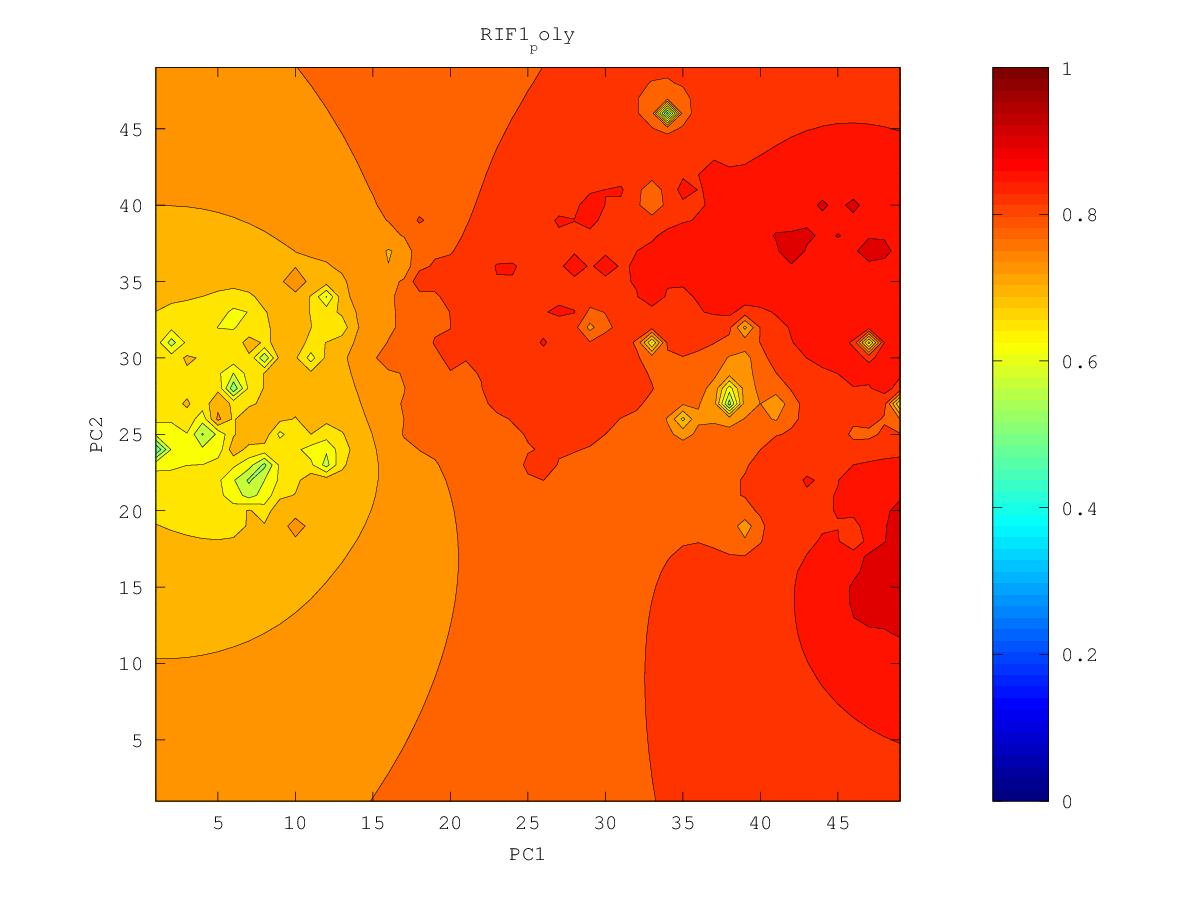

Values plotted in this chart, from the file beside it:
0.853746471484, 0.855823548655, 0.858063879655, 0.860482327001, 0.863091427631, 0.865897749948, 0.868897322946, 0.872072375177, 0.875400650731, 0.878934964264, 0.882969444771, 0.887512785477, 0.889375019451, 0.886768721742, 0.884336143675, 0.883126194237, 0.884525537076, 0.892291071266, 0.879904871873, 0.877935684499, 0.869740219099, 0.848486364409, 0.655622695852, 0.779337976812
0.8537, 0.8559, 0.8583, 0.861, 0.8639, 0.8671, 0.8706, 0.8744, 0.8785, 0.8828, 0.8882, 0.9006, 0.9179, 0.8926, 0.8857, 0.8821, 0.8814, 0.89, 0.8641, 0.8703, 0.8784, 0.8781, 0.8345, 0.817
0.8535, 0.8558, 0.8584, 0.8613, 0.8645, 0.8681, 0.8723, 0.8771, 0.8827, 0.888, 0.8918, 0.9013, 0.9249, 0.8962, 0.8879, 0.8821, 0.8776, 0.8811, 0.6385, 0.8595, 0.8726, 0.8605, 0.8458, 0.8384
0.8531, 0.8556, 0.8583, 0.8613, 0.8648, 0.869, 0.874, 0.88, 0.8881, 0.9161, 0.8947, 0.8986, 0.8986, 0.8993, 0.8955, 0.8836, 0.8792, 0.8799, 0.86, 0.8716, 0.8877, 0.8601, 0.8475, 0.8315
0.8526, 0.855, 0.8578, 0.861, 0.8648, 0.8694, 0.8755, 0.8844, 0.8908, 0.8954, 0.8961, 0.9067, 0.8959, 0.9007, 0.8928, 0.8848, 0.8815, 0.8776, 0.8727, 0.8696, 0.8638, 0.8552, 0.8483, 0.8499
0.8518, 0.8543, 0.8571, 0.8603, 0.8642, 0.8689, 0.8754, 0.8882, 0.8937, 0.9109, 0.8962, 0.8967, 0.8946, 0.8926, 0.8893, 0.8865, 0.897, 0.8814, 0.8754, 0.8711, 0.8589, 0.8493, 0.8442, 0.8449
0.8507, 0.8532, 0.856, 0.8592, 0.863, 0.8674, 0.873, 0.8799, 0.8875, 0.8946, 0.8968, 0.915, 0.8986, 0.8989, 0.8927, 0.89, 0.8847, 0.876, 0.8736, 0.8638, 0.8506, 0.8396, 0.8333, 0.8331
0.8494, 0.8518, 0.8546, 0.8577, 0.8613, 0.8654, 0.8701, 0.8758, 0.8837, 0.8949, 0.8942, 0.9097, 0.9472, 0.8977, 0.8923, 0.8903, 0.8802, 0.8661, 0.8623, 0.8494, 0.8368, 0.8239, 0.8088, 0.8123
0.8478, 0.8501, 0.8528, 0.8559, 0.8593, 0.863, 0.8672, 0.8718, 0.8771, 0.8824, 0.889, 0.9094, 0.896, 0.8999, 0.8951, 0.8802, 0.8663, 0.853, 0.8497, 0.8345, 0.821, 0.8055, 0.7384, 0.7761
0.8459, 0.8481, 0.8508, 0.8538, 0.8571, 0.8607, 0.8645, 0.8684, 0.8724, 0.8766, 0.8815, 0.8868, 0.8869, 0.889, 0.8961, 0.8801, 0.8559, 0.8245, 0.8223, 0.8111, 0.7997, 0.7902, 0.7802, 0.7892
0.8436, 0.8457, 0.8484, 0.8515, 0.855, 0.8586, 0.8623, 0.8658, 0.8689, 0.872, 0.8755, 0.8791, 0.8818, 0.8823, 0.881, 0.8848, 0.8446, 0.7272, 0.8042, 0.7621, 0.7606, 0.7564, 0.7606, 0.7812
0.8408, 0.8426, 0.8453, 0.8492, 0.8535, 0.8571, 0.8614, 0.8656, 0.8669, 0.8686, 0.8715, 0.8766, 0.8956, 0.8931, 0.8816, 0.8977, 0.8738, 0.831, 0.8112, 0.7756, 0.7581, 0.6322, 0.5506, 0.7636
0.8374, 0.8383, 0.8407, 0.8472, 0.857, 0.8561, 0.8616, 0.897, 0.8662, 0.8655, 0.8681, 0.8726, 0.8778, 0.8785, 0.8787, 0.8929, 0.8677, 0.8429, 0.8227, 0.8042, 0.7868, 0.7687, 0.7605, 0.7752
0.8333, 0.8321, 0.8316, 0.8376, 0.8572, 0.8521, 0.8576, 0.8631, 0.8625, 0.862, 0.865, 0.8703, 0.8738, 0.8721, 0.8691, 0.8655, 0.861, 0.8443, 0.8291, 0.8153, 0.8027, 0.7915, 0.782, 0.776
0.8291, 0.8244, 0.8132, 0.8019, 0.8265, 0.8457, 0.86, 0.8588, 0.8763, 0.856, 0.8614, 0.875, 0.897, 0.8743, 0.8657, 0.8594, 0.852, 0.8435, 0.8358, 0.8202, 0.8105, 0.8013, 0.785, 0.6853
0.8262, 0.8194, 0.796, 0.5093, 0.8099, 0.8432, 0.8595, 0.8489, 0.8387, 0.8365, 0.853, 0.8716, 0.8753, 0.8757, 0.8665, 0.8597, 0.8512, 0.8442, 0.8275, 0.8154, 0.8143, 0.8096, 0.798, 0.7773
0.8256, 0.821, 0.8116, 0.8048, 0.8236, 0.8531, 0.8514, 0.8385, 0.7942, 0.7802, 0.8435, 0.8588, 0.8708, 0.8886, 0.8697, 0.8816, 0.8523, 0.8388, 0.6535, 0.803, 0.8189, 0.823, 0.8155, 0.8063
0.8261, 0.8245, 0.823, 0.8244, 0.8314, 0.8403, 0.8435, 0.841, 0.8342, 0.8333, 0.8463, 0.8554, 0.8632, 0.8665, 0.8658, 0.8616, 0.8588, 0.8383, 0.8178, 0.8264, 0.8285, 0.8348, 0.8257, 0.8168
0.8266, 0.8267, 0.8274, 0.8297, 0.8338, 0.8385, 0.8426, 0.8476, 0.8685, 0.8569, 0.8527, 0.8549, 0.858, 0.86, 0.8594, 0.8531, 0.8412, 0.8337, 0.835, 0.8393, 0.8333, 0.829, 0.8254, 0.8214
0.8266, 0.8275, 0.8289, 0.8312, 0.8344, 0.8383, 0.8429, 0.8497, 0.8637, 0.8632, 0.8575, 0.8562, 0.8578, 0.8789, 0.8548, 0.8426, 0.8231, 0.8115, 0.8412, 0.8351, 0.8325, 0.8304, 0.8278, 0.8246
0.826, 0.8272, 0.8289, 0.8311, 0.834, 0.8376, 0.8422, 0.8485, 0.8606, 0.8728, 0.87, 0.8584, 0.8575, 0.8588, 0.8517, 0.841, 0.8127, 0.7672, 0.825, 0.8329, 0.8347, 0.8349, 0.8324, 0.8283
0.825, 0.8263, 0.828, 0.8302, 0.8329, 0.8363, 0.8405, 0.846, 0.8529, 0.859, 0.8639, 0.8584, 0.8585, 0.8854, 0.8525, 0.8486, 0.8654, 0.8349, 0.8336, 0.8361, 0.8405, 0.8515, 0.844, 0.8337
0.8235, 0.8249, 0.8265, 0.8286, 0.8311, 0.8343, 0.8383, 0.8435, 0.8497, 0.8544, 0.8672, 0.8591, 0.8546, 0.8549, 0.853, 0.8563, 0.8695, 0.8474, 0.8428, 0.8408, 0.8424, 0.847, 0.8519, 0.8369
0.8218, 0.8231, 0.8246, 0.8265, 0.8289, 0.8318, 0.8356, 0.8414, 0.8576, 0.8551, 0.8535, 0.8522, 0.8508, 0.8516, 0.8535, 0.8635, 0.8612, 0.8519, 0.8686, 0.847, 0.8456, 0.8404, 0.8464, 0.8405
0.8198, 0.8209, 0.8223, 0.824, 0.8261, 0.8286, 0.832, 0.8367, 0.8441, 0.8455, 0.8447, 0.846, 0.849, 0.8537, 0.8551, 0.8621, 0.8548, 0.8472, 0.8453, 0.845, 0.844, 0.8366, 0.8356, 0.8308
0.8175, 0.8185, 0.8197, 0.8212, 0.8229, 0.825, 0.8276, 0.8307, 0.834, 0.8363, 0.8383, 0.8417, 0.8491, 0.8674, 0.8607, 0.8507, 0.8462, 0.8424, 0.8389, 0.836, 0.8343, 0.8351, 0.8305, 0.823
0.8151, 0.8159, 0.8169, 0.818, 0.8194, 0.8211, 0.823, 0.8252, 0.8275, 0.8298, 0.8324, 0.8366, 0.8452, 0.8665, 0.861, 0.8486, 0.8429, 0.8468, 0.8368, 0.8306, 0.8288, 0.8376, 0.8281, 0.8171
0.8125, 0.8131, 0.8138, 0.8147, 0.8158, 0.817, 0.8185, 0.8201, 0.8219, 0.8239, 0.8265, 0.8301, 0.8356, 0.8428, 0.8505, 0.8524, 0.8383, 0.8403, 0.8316, 0.8256, 0.8227, 0.8208, 0.8165, 0.8104
0.8098, 0.8102, 0.8107, 0.8113, 0.812, 0.8129, 0.8139, 0.8152, 0.8166, 0.8183, 0.8204, 0.8232, 0.8271, 0.8321, 0.8397, 0.8412, 0.8305, 0.8269, 0.8243, 0.8223, 0.819, 0.816, 0.8113, 0.8045
0.8069, 0.8071, 0.8074, 0.8077, 0.8081, 0.8087, 0.8094, 0.8103, 0.8115, 0.813, 0.8146, 0.8166, 0.8202, 0.8261, 0.8319, 0.8308, 0.8221, 0.8215, 0.8228, 0.833, 0.8192, 0.8213, 0.8137, 0.7988
0.8041, 0.804, 0.804, 0.804, 0.8041, 0.8043, 0.8047, 0.8054, 0.8067, 0.8091, 0.8105, 0.8102, 0.815, 0.8272, 0.8315, 0.817, 0.8121, 0.8158, 0.8247, 0.8114, 0.8061, 0.8028, 0.7982, 0.7915
0.8011, 0.8009, 0.8006, 0.8003, 0.8001, 0.7999, 0.7999, 0.8003, 0.8017, 0.808, 0.8262, 0.8009, 0.8091, 0.8103, 0.848, 0.8067, 0.8001, 0.7995, 0.7992, 0.7963, 0.7925, 0.7892, 0.7866, 0.7847
0.7982, 0.7977, 0.7972, 0.7966, 0.796, 0.7955, 0.7949, 0.7947, 0.795, 0.7975, 0.7978, 0.7821, 0.7506, 0.7567, 0.785, 0.7883, 0.7868, 0.7865, 0.7881, 0.7882, 0.7823, 0.779, 0.7811, 0.7798
0.7953, 0.7946, 0.7938, 0.7929, 0.792, 0.791, 0.7899, 0.7888, 0.7875, 0.7857, 0.7808, 0.7686, 0.7342, 0.7388, 0.7677, 0.7745, 0.7742, 0.7742, 0.7813, 0.8054, 0.7727, 0.7679, 0.7748, 0.7713
0.7924, 0.7915, 0.7904, 0.7892, 0.788, 0.7866, 0.785, 0.7831, 0.7808, 0.7776, 0.7727, 0.7651, 0.7565, 0.7553, 0.7622, 0.7777, 0.7629, 0.7591, 0.7651, 0.7724, 0.76, 0.7538, 0.7505, 0.7456
0.7896, 0.7884, 0.7871, 0.7857, 0.7841, 0.7823, 0.7803, 0.7779, 0.775, 0.7714, 0.7668, 0.7613, 0.7558, 0.7519, 0.751, 0.7564, 0.7413, 0.7356, 0.745, 0.7607, 0.745, 0.7394, 0.7343, 0.7272
0.7869, 0.7855, 0.784, 0.7823, 0.7804, 0.7783, 0.7759, 0.7732, 0.77, 0.7661, 0.7616, 0.7564, 0.7504, 0.743, 0.7324, 0.7182, 0.7038, 0.6741, 0.7149, 0.7264, 0.7281, 0.7265, 0.722, 0.7121
0.7843, 0.7827, 0.781, 0.7791, 0.777, 0.7746, 0.7719, 0.7689, 0.7654, 0.7614, 0.7568, 0.7514, 0.7448, 0.7353, 0.7149, 0.6096, 0.6797, 0.6684, 0.697, 0.705, 0.7138, 0.7173, 0.7163, 0.7057
0.7818, 0.7801, 0.7782, 0.7761, 0.7738, 0.7712, 0.7683, 0.765, 0.7613, 0.7571, 0.7524, 0.7471, 0.741, 0.7336, 0.7208, 0.6936, 0.695, 0.6969, 0.6855, 0.6373, 0.7038, 0.7122, 0.7228, 0.7134
0.7795, 0.7776, 0.7756, 0.7733, 0.7708, 0.768, 0.7649, 0.7615, 0.7576, 0.7533, 0.7486, 0.7434, 0.7381, 0.7351, 0.776, 0.7205, 0.7067, 0.7038, 0.7147, 0.7025, 0.7067, 0.7109, 0.7085, 0.6939
0.7773, 0.7753, 0.7731, 0.7707, 0.7681, 0.7652, 0.7619, 0.7583, 0.7543, 0.7499, 0.745, 0.7398, 0.7345, 0.7301, 0.7271, 0.7154, 0.7054, 0.7019, 0.703, 0.7098, 0.7218, 0.7134, 0.7245, 0.7057
0.7753, 0.7732, 0.7709, 0.7684, 0.7656, 0.7626, 0.7592, 0.7555, 0.7514, 0.7469, 0.7419, 0.7363, 0.7303, 0.7236, 0.7153, 0.7043, 0.6943, 0.6927, 0.6913, 0.5768, 0.6973, 0.6988, 0.7058, 0.7162
0.7734, 0.7713, 0.7689, 0.7663, 0.7635, 0.7603, 0.7569, 0.7531, 0.7489, 0.7443, 0.7391, 0.7333, 0.7266, 0.7186, 0.7079, 0.691, 0.6556, 0.672, 0.7108, 0.6899, 0.6739, 0.663, 0.6877, 0.7282
0.7718, 0.7695, 0.7671, 0.7644, 0.7615, 0.7584, 0.7549, 0.751, 0.7468, 0.7421, 0.7368, 0.7309, 0.7239, 0.7155, 0.7042, 0.6859, 0.6434, 0.651, 0.6737, 0.6829, 0.6117, 0.5391, 0.6871, 0.6902
0.7702, 0.768, 0.7655, 0.7628, 0.7599, 0.7567, 0.7532, 0.7494, 0.7451, 0.7404, 0.7352, 0.7292, 0.7224, 0.7142, 0.7042, 0.6913, 0.6762, 0.653, 0.6752, 0.6735, 0.6636, 0.6879, 0.7242, 0.7483
0.7689, 0.7666, 0.7641, 0.7614, 0.7585, 0.7553, 0.7518, 0.748, 0.7438, 0.7392, 0.7341, 0.7283, 0.7218, 0.7143, 0.7056, 0.6958, 0.686, 0.6807, 0.683, 0.6923, 0.6862, 0.6882, 0.6759, 0.6285
0.7677, 0.7654, 0.7629, 0.7603, 0.7574, 0.7542, 0.7508, 0.747, 0.743, 0.7385, 0.7335, 0.7281, 0.7219, 0.7151, 0.7073, 0.6985, 0.6881, 0.6733, 0.6643, 0.7016, 0.6906, 0.6861, 0.7009, 0.6819
0.7667, 0.7644, 0.762, 0.7593, 0.7564, 0.7534, 0.75, 0.7464, 0.7424, 0.7381, 0.7334, 0.7283, 0.7226, 0.7163, 0.7093, 0.701, 0.6897, 0.6648, 0.5934, 0.6765, 0.6858, 0.6854, 0.684, 0.6667
0.7659, 0.7636, 0.7612, 0.7586, 0.7558, 0.7527, 0.7495, 0.746, 0.7422, 0.7381, 0.7337, 0.7289, 0.7237, 0.718, 0.7117, 0.7045, 0.6956, 0.6843, 0.6776, 0.6833, 0.6864, 0.6847, 0.6783, 0.6623
